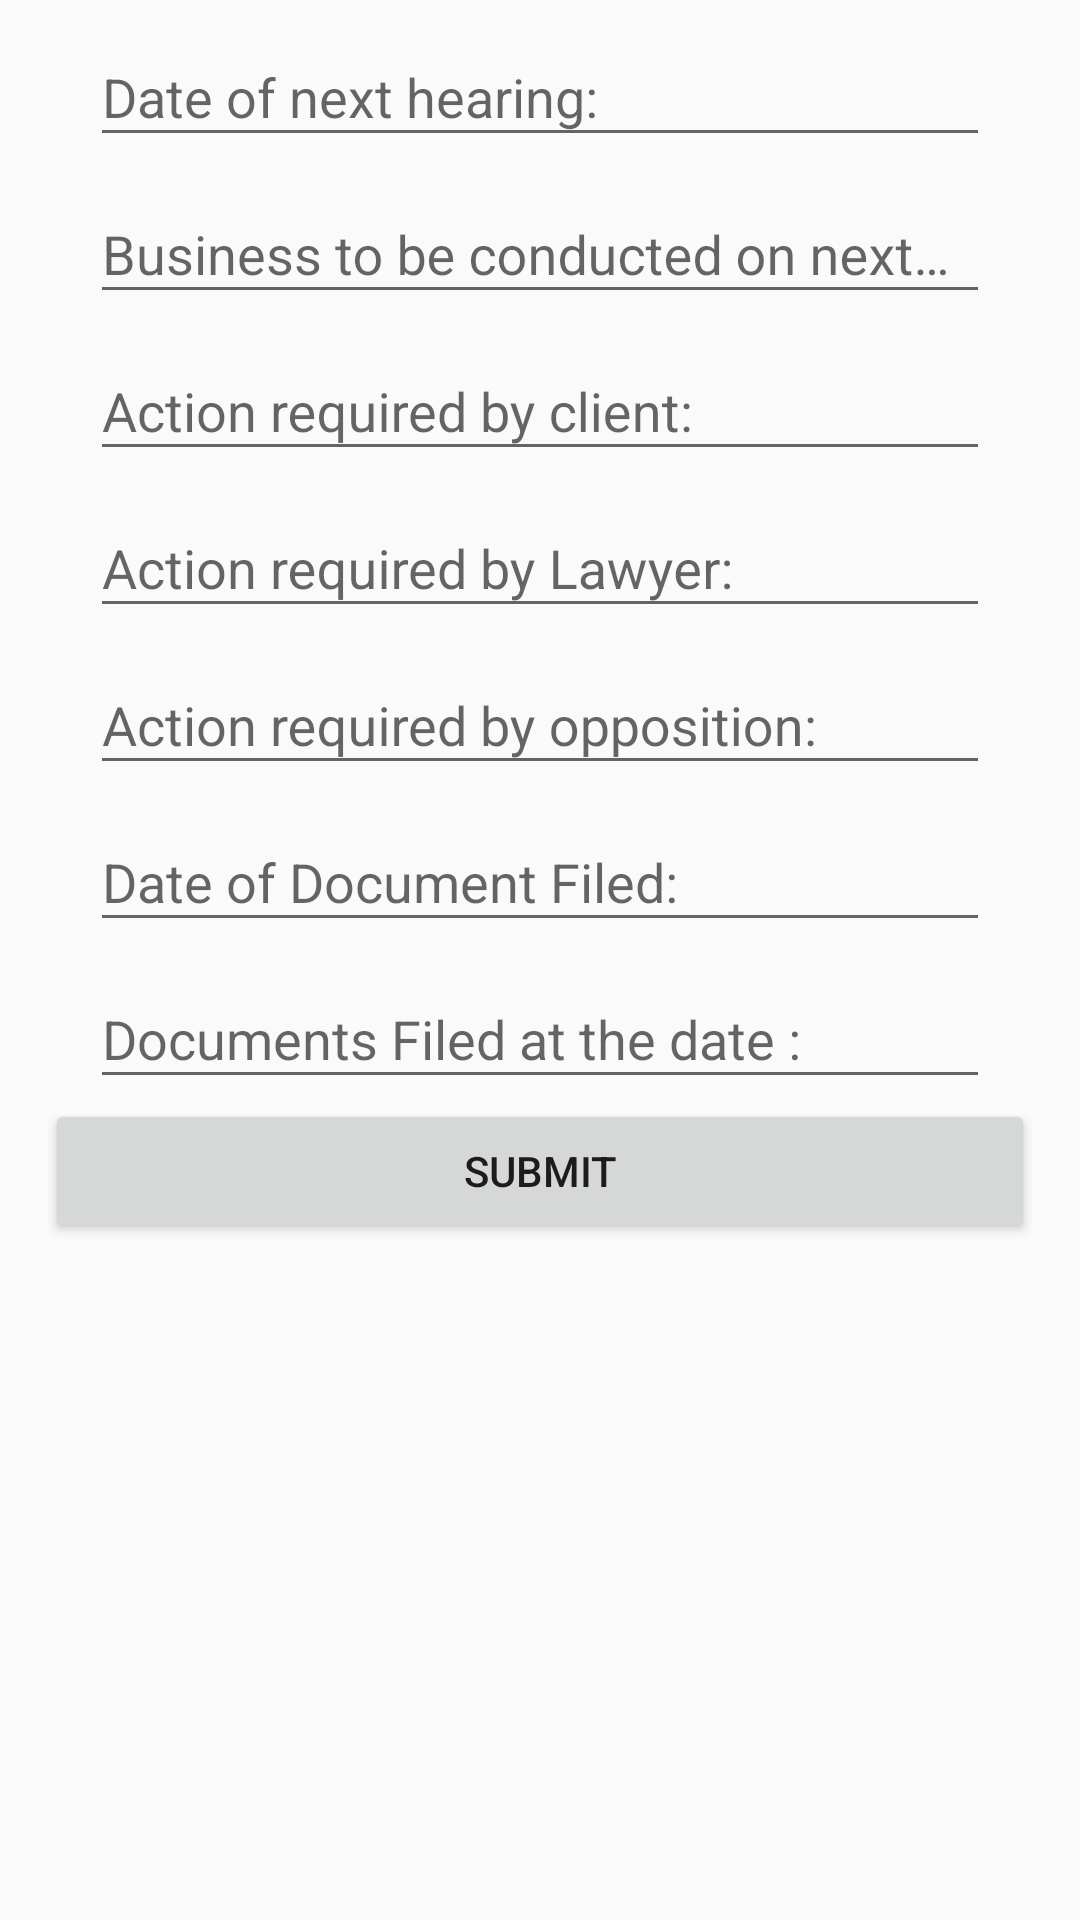

Produce the Android XML layout that renders to this screen, including the resource entries it uses.
<!-- AndroidManifest.xml: application theme AppTheme -->
<!-- res/layout/fragment_tab4.xml -->
<RelativeLayout xmlns:android="http://schemas.android.com/apk/res/android"
    xmlns:tools="http://schemas.android.com/tools"
    android:layout_width="match_parent"
    android:layout_height="match_parent"
    tools:context="com.developers.lawyerstool.Tab4">
    <ScrollView
        android:layout_width="match_parent"
        android:layout_height="match_parent">
    <LinearLayout
        android:layout_width="match_parent"
        android:layout_height="match_parent"
        android:orientation="vertical"
        android:id="@+id/ll"
        android:layout_alignParentLeft="true"
        android:layout_alignParentStart="true"
        >
        <android.support.design.widget.TextInputLayout
            android:id="@+id/input_layout_he"
            android:layout_width="match_parent"
            android:layout_marginRight="15dp"
            android:layout_marginLeft="15dp"
            android:layout_height="wrap_content">

            <EditText
                android:id="@+id/input_he"
                android:layout_width="match_parent"
                android:layout_height="wrap_content"
                android:singleLine="true"
                android:hint="Date of next hearing:"
                android:layout_marginRight="15dp"
                android:layout_marginLeft="15dp"
                />
        </android.support.design.widget.TextInputLayout>
        <android.support.design.widget.TextInputLayout
            android:id="@+id/input_layout_bus"
            android:layout_width="match_parent"
            android:layout_marginRight="15dp"
            android:layout_marginLeft="15dp"
            android:layout_height="wrap_content">

            <EditText
                android:id="@+id/input_bus"
                android:layout_width="match_parent"
                android:layout_height="wrap_content"
                android:singleLine="true"
                android:hint="Business to be conducted on next hearing:"
                android:layout_marginRight="15dp"
                android:layout_marginLeft="15dp"
                />
        </android.support.design.widget.TextInputLayout>
        <android.support.design.widget.TextInputLayout
            android:id="@+id/input_layout_acc"
            android:layout_width="match_parent"
            android:layout_marginRight="15dp"
            android:layout_marginLeft="15dp"
            android:layout_height="wrap_content">

            <EditText
                android:id="@+id/input_acc"
                android:layout_width="match_parent"
                android:layout_height="wrap_content"
                android:singleLine="true"
                android:hint="Action required by client:"
                android:layout_marginRight="15dp"
                android:layout_marginLeft="15dp"
                />
        </android.support.design.widget.TextInputLayout>
        <android.support.design.widget.TextInputLayout
            android:id="@+id/input_layout_acl"
            android:layout_width="match_parent"
            android:layout_marginRight="15dp"
            android:layout_marginLeft="15dp"
            android:layout_height="wrap_content">

            <EditText
                android:id="@+id/input_acl"
                android:layout_width="match_parent"
                android:layout_height="wrap_content"
                android:singleLine="true"
                android:hint="Action required by Lawyer:"
                android:layout_marginRight="15dp"
                android:layout_marginLeft="15dp"
                />
        </android.support.design.widget.TextInputLayout>
        <android.support.design.widget.TextInputLayout
            android:id="@+id/input_layout_aco"
            android:layout_width="match_parent"
            android:layout_marginRight="15dp"
            android:layout_marginLeft="15dp"
            android:layout_height="wrap_content">

            <EditText
                android:id="@+id/input_aco"
                android:layout_width="match_parent"
                android:layout_height="wrap_content"
                android:singleLine="true"
                android:hint="Action required by opposition:"
                android:layout_marginRight="15dp"
                android:layout_marginLeft="15dp"
                />
        </android.support.design.widget.TextInputLayout>

        <android.support.design.widget.TextInputLayout
            android:id="@+id/input_layout_dateofdoc"
            android:layout_width="match_parent"
            android:layout_marginRight="15dp"
            android:layout_marginLeft="15dp"
            android:layout_height="wrap_content">

            <EditText
                android:id="@+id/input_dateofdoc"
                android:layout_width="match_parent"
                android:layout_height="wrap_content"
                android:singleLine="true"
                android:hint="Date of Document Filed:"
                android:layout_marginRight="15dp"
                android:layout_marginLeft="15dp"
                />
        </android.support.design.widget.TextInputLayout>
        <android.support.design.widget.TextInputLayout
            android:id="@+id/input_layout_documents"
            android:layout_width="match_parent"
            android:layout_marginRight="15dp"
            android:layout_marginLeft="15dp"
            android:layout_height="wrap_content">

            <EditText
                android:id="@+id/input_documents"
                android:layout_width="match_parent"
                android:layout_height="wrap_content"
                android:singleLine="true"
                android:hint="Documents Filed at the date :"
                android:layout_marginRight="15dp"
                android:layout_marginLeft="15dp"
                />
        </android.support.design.widget.TextInputLayout>
        <Button
            android:layout_width="match_parent"
            android:layout_height="wrap_content"
            android:text="SUBMIT"
            android:layout_marginLeft="15dp"
            android:layout_marginRight="15dp"
            android:id="@+id/button5" />

    </LinearLayout>
    </ScrollView>

</RelativeLayout>
<!-- resources referenced by this layout -->
<resources>
  <style name="AppTheme" parent="Theme.AppCompat.Light.DarkActionBar">
          
          <item name="colorPrimary">@color/colorPrimary</item>
          <item name="colorPrimaryDark">@color/colorPrimaryDark</item>
          <item name="colorAccent">#000</item>
      </style>
  <!-- not gathered from this repository: default colours our renderer supplied (Android Studio template values) -->
  <color name="colorPrimary">#FF6200EE</color>
  <color name="colorPrimaryDark">#FF3700B3</color>
</resources>
